Run: headless pygame with SDL's dummy video driver; simulated clock (each Clock.tick advances the game by its frame time, no real sleeping); random seed 0; keys injected as events and as key.get_pressed() state; no mouse input.
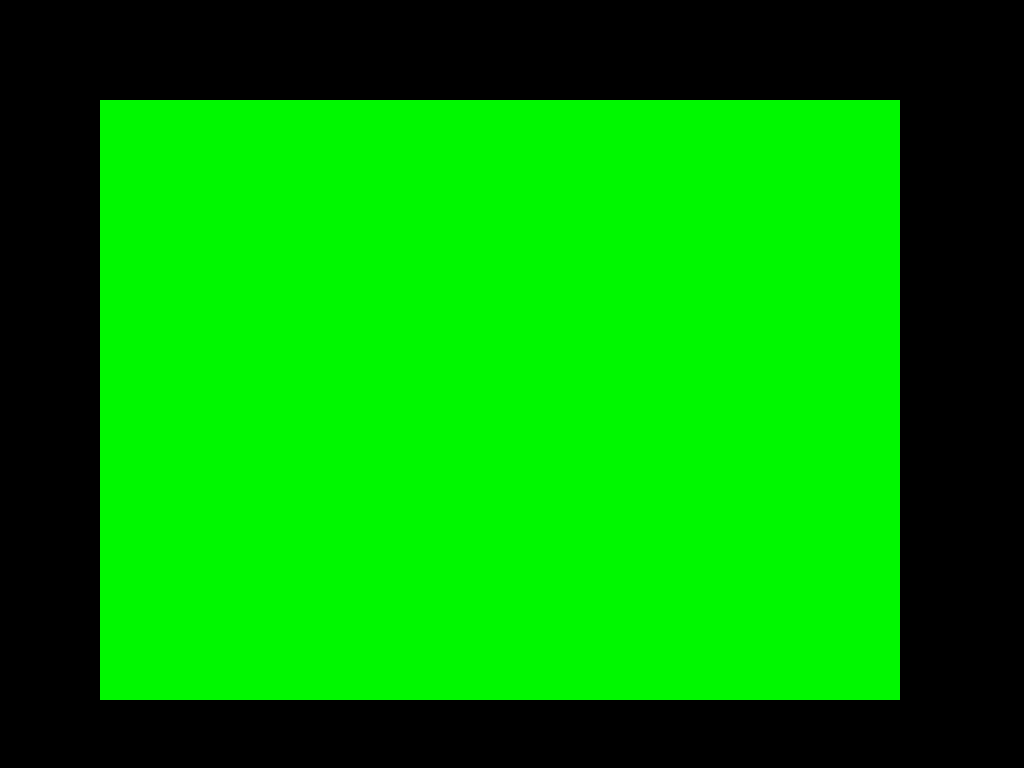
Frame 1 of 4 · flips 1–60 · no input
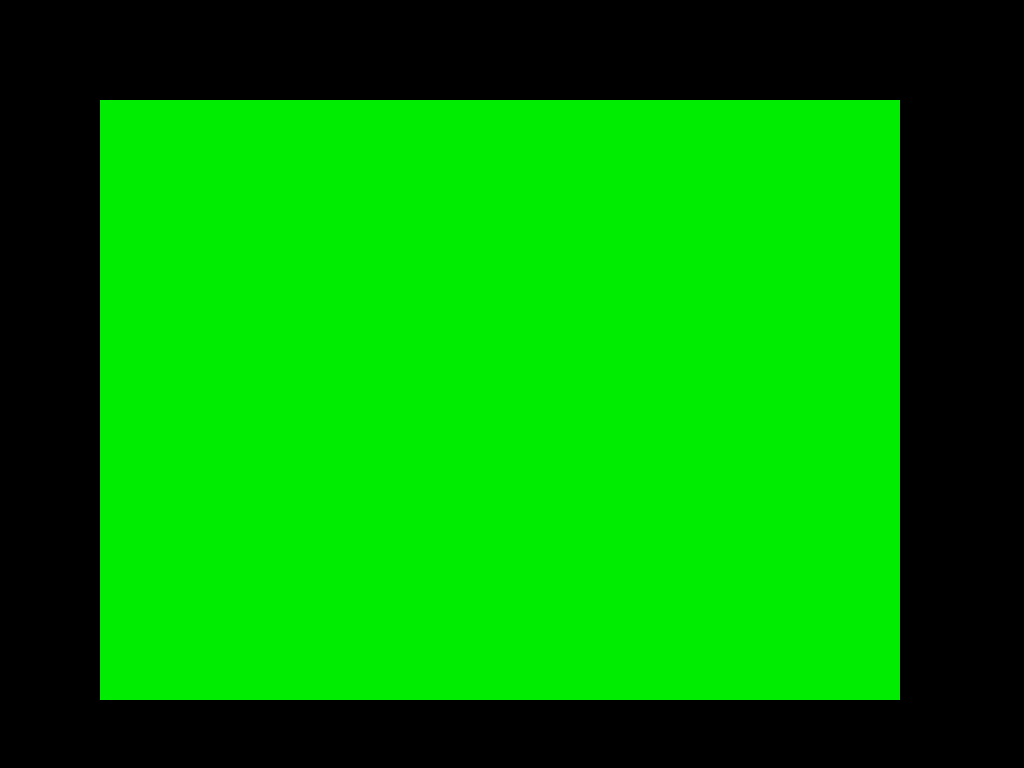
Frame 2 of 4 · flips 61–180 · tapped SPACE, RETURN · held RIGHT (→), D
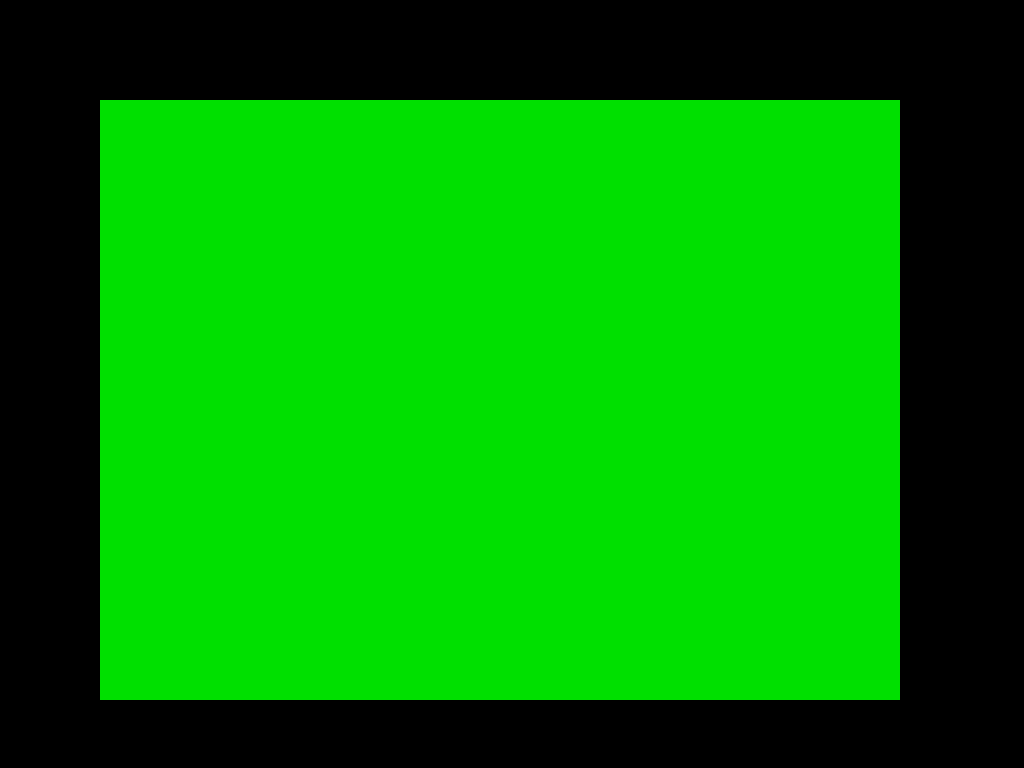
Frame 3 of 4 · flips 181–300 · held DOWN (↓), S
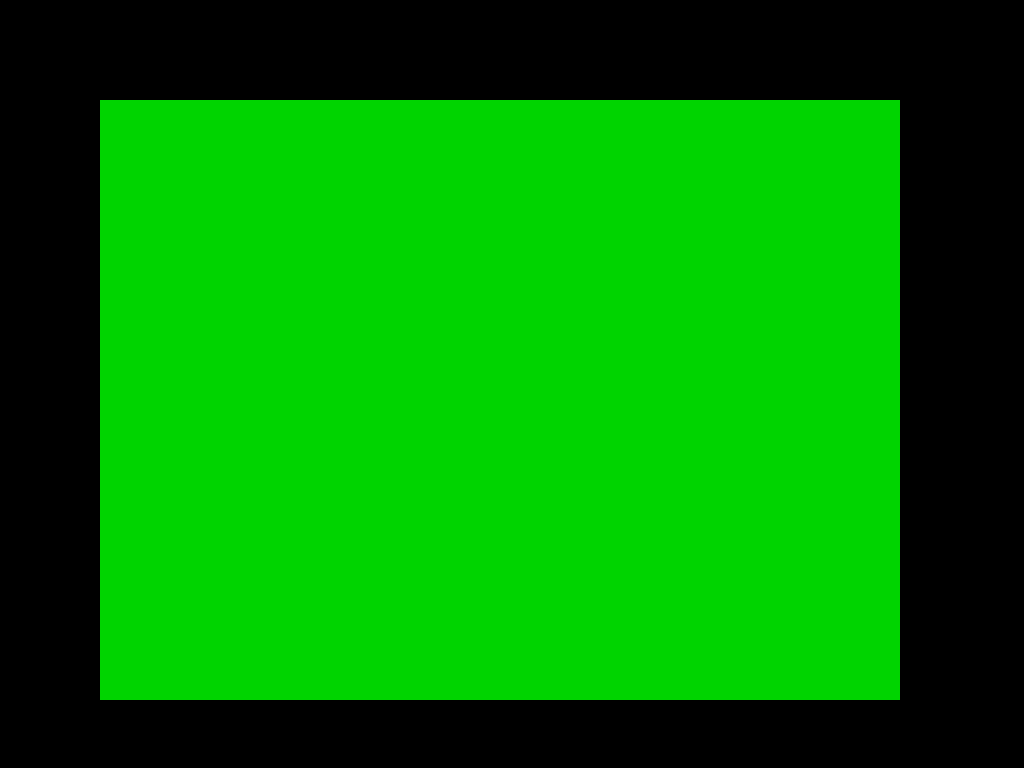
Frame 4 of 4 · flips 301–420 · held LEFT (←), A, UP (↑), W

The pygame program that drew these frames:

from pygame import *
DONE = False
screen = display.set_mode((1024,768))
alphaSurface = Surface((800,600)) # The custom-surface of the size of the screen.
alphaSurface.fill((0,255,0)) # Fill it with whole white before the main-loop.
alphaSurface.set_alpha(255) # Set alpha to 0 before the main-loop. 
alph = 255 # The increment-variable.
while not DONE:
    screen.fill((0,0,0)) # At each main-loop fill the whole screen with black.
    alph -= 0.1 # Increment alpha by a really small value (To make it slower, try 0.01)
    alphaSurface.set_alpha(alph) # Set the incremented alpha-value to the custom surface.
    screen.blit(alphaSurface,(100,100)) # Blit it to the screen-surface (Make them separate)

    # Trivial pygame stuff.
    if key.get_pressed()[K_ESCAPE]:
        DONE = True
    for ev in event.get():
        if ev.type == QUIT:
            DONE = True
    display.flip() # Flip the whole screen at each frame.
quit()
